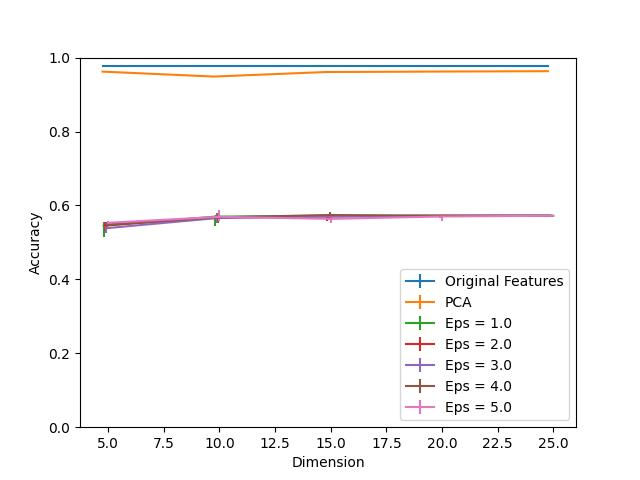

The file beside this chart, header and first rows:
Dimension, PCA, Eps = 1.0, Eps = 1.0 25, Eps = 1.0 75, Eps = 2.0, Eps = 2.0 25, Eps = 2.0 75, Eps = 3.0, Eps = 3.0 25, Eps = 3.0 75, Eps = 4.0, Eps = 4.0 25, Eps = 4.0 75, Eps = 5.0, Eps = 5.0 25, Eps = 5.0 75, Original Features
5, 0.9621, 0.5449, 0.03159, 0.01041, 0.5464, 0.01508, 0.008842, 0.5383, 0.01195, 0.01525, 0.5483, 0.006874, 0.006369, 0.5531, 0.007177, 0.003826, 0.976
10, 0.9487, 0.5697, 0.02648, 0.002473, 0.567, 0.00754, 0.00758, 0.5659, 0.01456, 0.01403, 0.5676, 0.01554, 0.01166, 0.5691, 0.01251, 0.01962, 0.976
15, 0.9609, 0.5721, 0.0008883, 2.018774603818052e-05, 0.5699, 0.01107, 0.002241, 0.5708, 0.01008, 0.001888, 0.5741, 0.0112, 0.007157, 0.5637, 0.01158, 0.01149, 0.976
20, 0.9622, 0.5721, 0.0, 0.0001009, 0.5721, 0.00215, 9.084485717170132e-05, 0.5718, 0.006359, 0.0004239, 0.5721, 0.003492, 0.0007167, 0.5701, 0.01351, 0.002786, 0.976
25, 0.9632, 0.5721, 0.0, 0.0, 0.5721, 0.0002826, 0.0, 0.5721, 0.002039, 1.0093873018979238e-05, 0.5721, 0.001544, 0.0003937, 0.5722, 0.004441, 0.001403, 0.976
